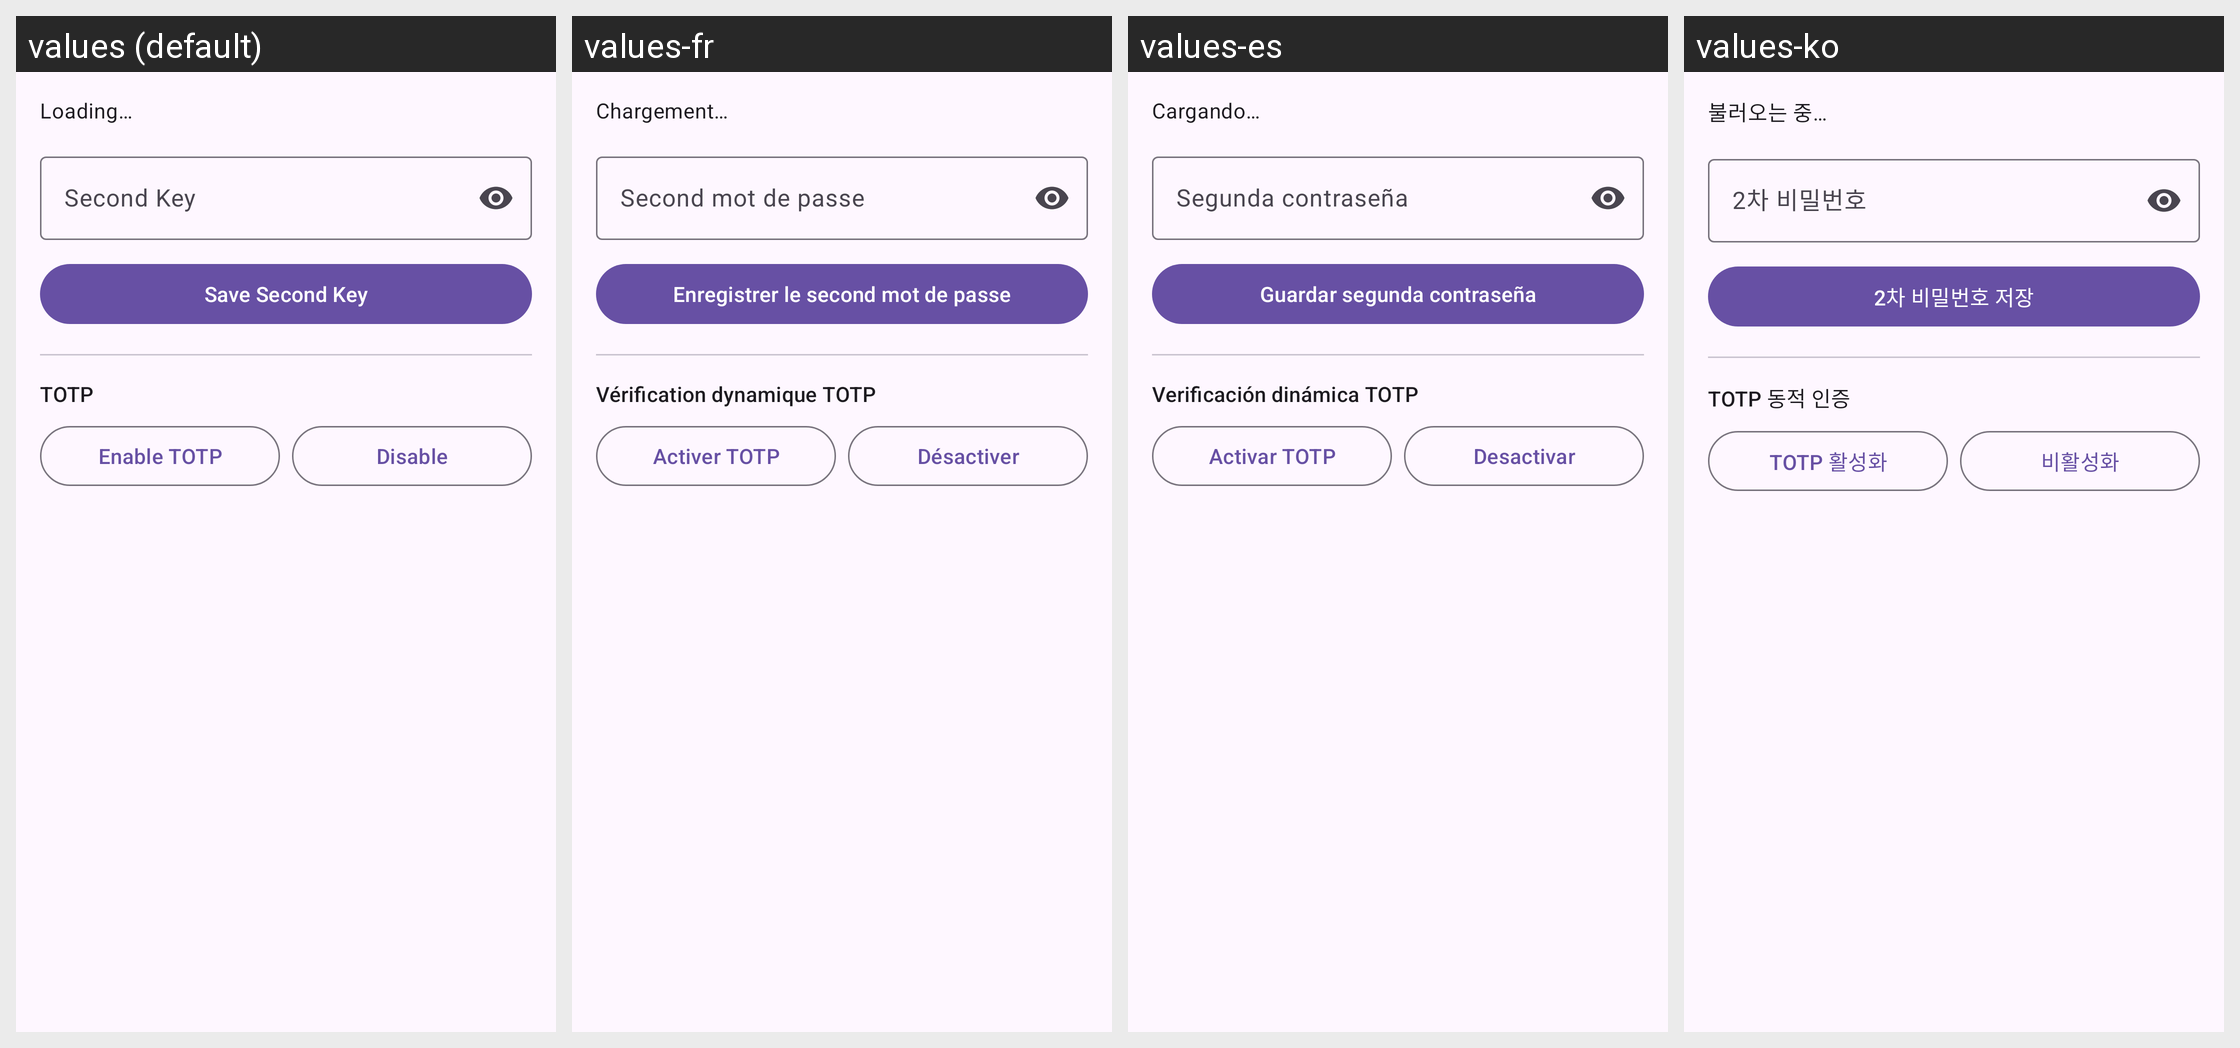

Here is an Android app screen in its default locale and in the app's own translations. Write out the translated-string differences for the strings that appear on this screen.
Android screen res/layout/fragment_secondauth.xml rendered under 4 locales, left to right: values (default), values-fr, values-es, values-ko. Device: Nexus 5 (rendered at 1080×1920; each locale shown at half size, 540×960, under a caption strip naming it); theme Theme.AIGateway.
Other locales in the repository, not shown: values-eo, values-ja, values-ru, values-zh-rCN, values-zh-rTW.
Strings drawn on this screen, with the default value and each locale's value (text and hints the layout hard-codes, and strings that could not be matched under every locale, appear in the picture but are not listed):

uh_loading
  values: Loading…
  values-fr: Chargement…
  values-es: Cargando…
  values-ko: 불러오는 중…

sa_second_key
  values: Second Key
  values-fr: Second mot de passe
  values-es: Segunda contraseña
  values-ko: 2차 비밀번호

sa_save_second
  values: Save Second Key
  values-fr: Enregistrer le second mot de passe
  values-es: Guardar segunda contraseña
  values-ko: 2차 비밀번호 저장

sa_totp
  values: TOTP
  values-fr: Vérification dynamique TOTP
  values-es: Verificación dinámica TOTP
  values-ko: TOTP 동적 인증

sa_totp_enable
  values: Enable TOTP
  values-fr: Activer TOTP
  values-es: Activar TOTP
  values-ko: TOTP 활성화

sa_totp_disable
  values: Disable
  values-fr: Désactiver
  values-es: Desactivar
  values-ko: 비활성화
